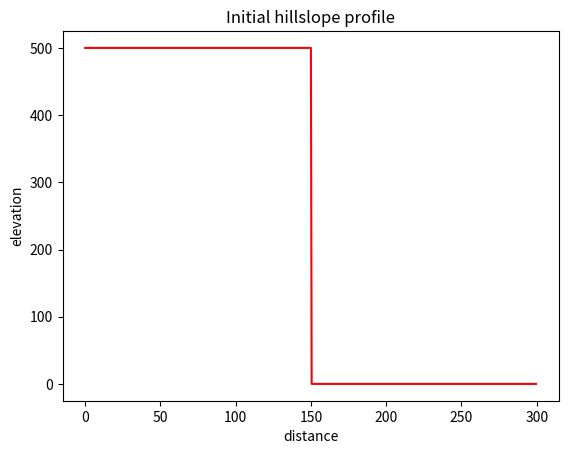
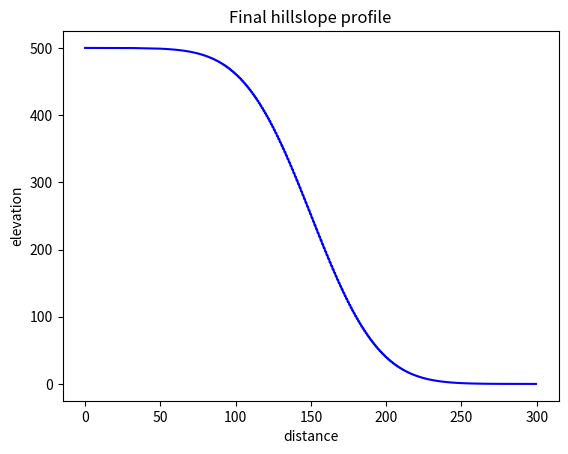

Write Python code to recreate these figures, in order.
import numpy as np
import matplotlib.pyplot as plt


def calculate_stable_time_step(grid_spacing, diffusivity):
    return 0.5 * grid_spacing**2 / diffusivity


def plot_profile(xvals, yvals, color="r", title=None, outfile=None):
    plt.figure()
    plt.plot(xvals, yvals, color)
    plt.xlabel("distance")
    plt.ylabel("elevation")
    plt.title(title)
    plt.savefig(outfile)


if __name__ == "__main__":

    D = 100
    Lx = 300
    
    dx = 0.5
    x = np.arange(start=0, stop=Lx, step=dx)
    nx = len(x)
    
    z = np.zeros_like(x)
    z_hi = 500.0
    z_lo = 0.0
    z[x <= Lx/2] = z_hi
    z[x > Lx/2] = z_lo
    
    plot_profile(x, z, color="r", title="Initial hillslope profile", outfile="initial_profile.png")
    
    nt = 5000
    dt = calculate_stable_time_step(dx, D)
    
    for _ in range(0, nt):
    	z[1:-1] += D * dt / dx ** 2 * (z[:-2] - 2*z[1:-1] + z[2:])
    
    plot_profile(x, z, color="b", title="Final hillslope profile", outfile="final_profile.png")
